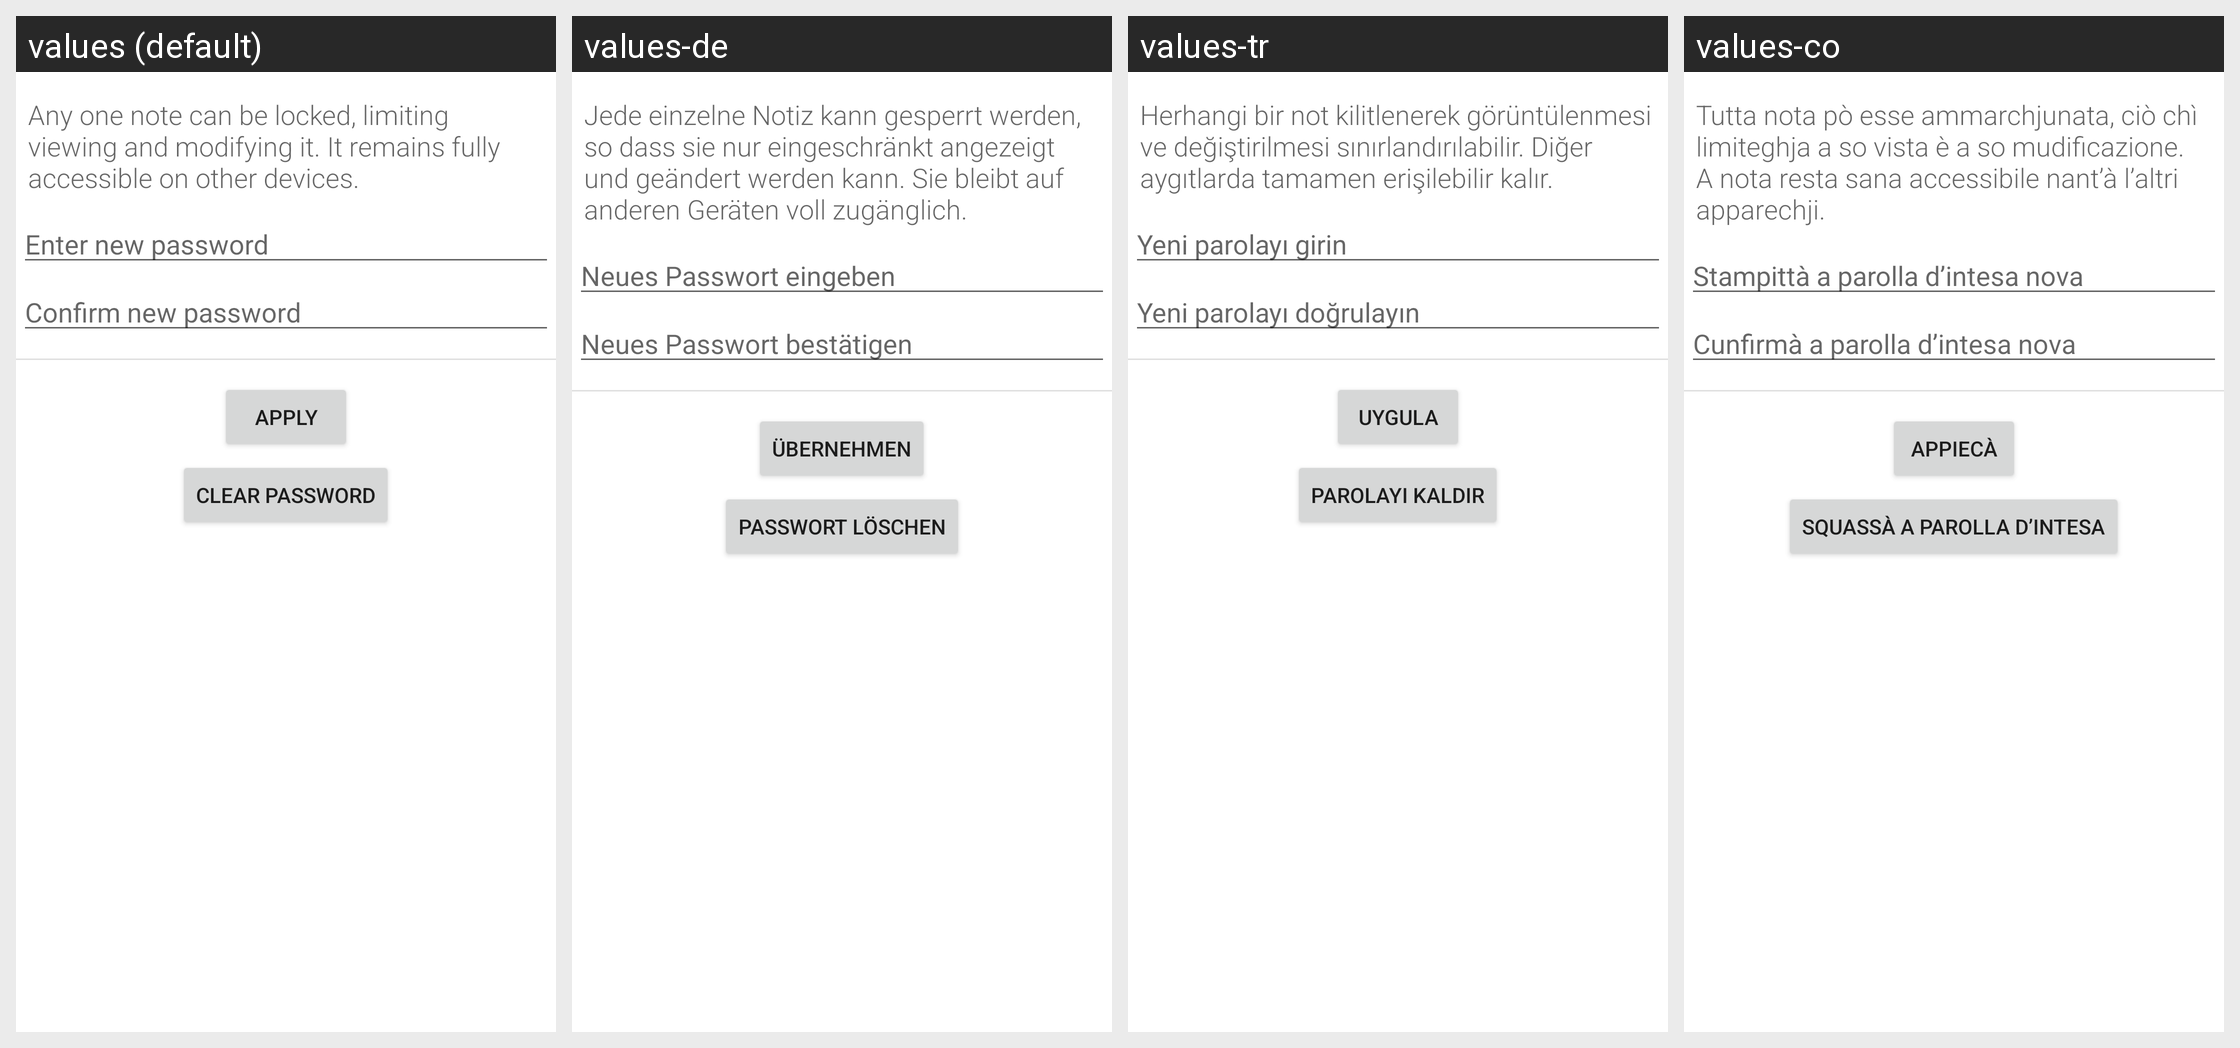

Locale-by-locale string values for the Android screen shown in this grid:
Android screen res/layout/app_pref_password_layout.xml rendered under 4 locales, left to right: values (default), values-de, values-tr, values-co. Device: Nexus 5 (rendered at 1080×1920; each locale shown at half size, 540×960, under a caption strip naming it); theme Theme.MaterialComponents.DayNight.NoActionBar.
Other locales in the repository, not shown: values-af, values-ar, values-bg, values-ca-rES, values-cs, values-da, values-el, values-es, values-et, values-fa, values-fi-rFI, values-fr, values-gl, values-hu, values-in-rID, values-it, values-iw-rIL, values-ja, values-ko, values-nb-rNO, values-nl, values-nn, values-no-rNO, values-pl, values-pt, values-pt-rBR, values-pt-rPT, values-ro, values-ru, values-sk, values-sl, values-sv, values-ta, values-uk, values-vec, values-vi, values-zh-rCN, values-zh-rTW.
Strings drawn on this screen, with the default value and each locale's value (text and hints the layout hard-codes, and strings that could not be matched under every locale, appear in the picture but are not listed):

password_info
  values: Any one note can be locked, limiting viewing and modifying it. It remains fully accessible on other devices.
  values-de: Jede einzelne Notiz kann gesperrt werden, so dass sie nur eingeschränkt angezeigt und geändert werden kann. Sie bleibt auf anderen Geräten voll zugänglich.
  values-tr: Herhangi bir not kilitlenerek görüntülenmesi ve değiştirilmesi sınırlandırılabilir. Diğer aygıtlarda tamamen erişilebilir kalır.
  values-co: Tutta nota pò esse ammarchjunata, ciò chì limiteghja a so vista è a so mudificazione. A nota resta sana accessibile nant’à l’altri apparechji.

enter_new_password
  values: Enter new password
  values-de: Neues Passwort eingeben
  values-tr: Yeni parolayı girin
  values-co: Stampittà a parolla d’intesa nova

confirm_new_password
  values: Confirm new password
  values-de: Neues Passwort bestätigen
  values-tr: Yeni parolayı doğrulayın
  values-co: Cunfirmà a parolla d’intesa nova

apply
  values: Apply
  values-de: Übernehmen
  values-tr: Uygula
  values-co: Appiecà

clear_password
  values: Clear password
  values-de: Passwort löschen
  values-tr: Parolayı kaldır
  values-co: Squassà a parolla d’intesa
